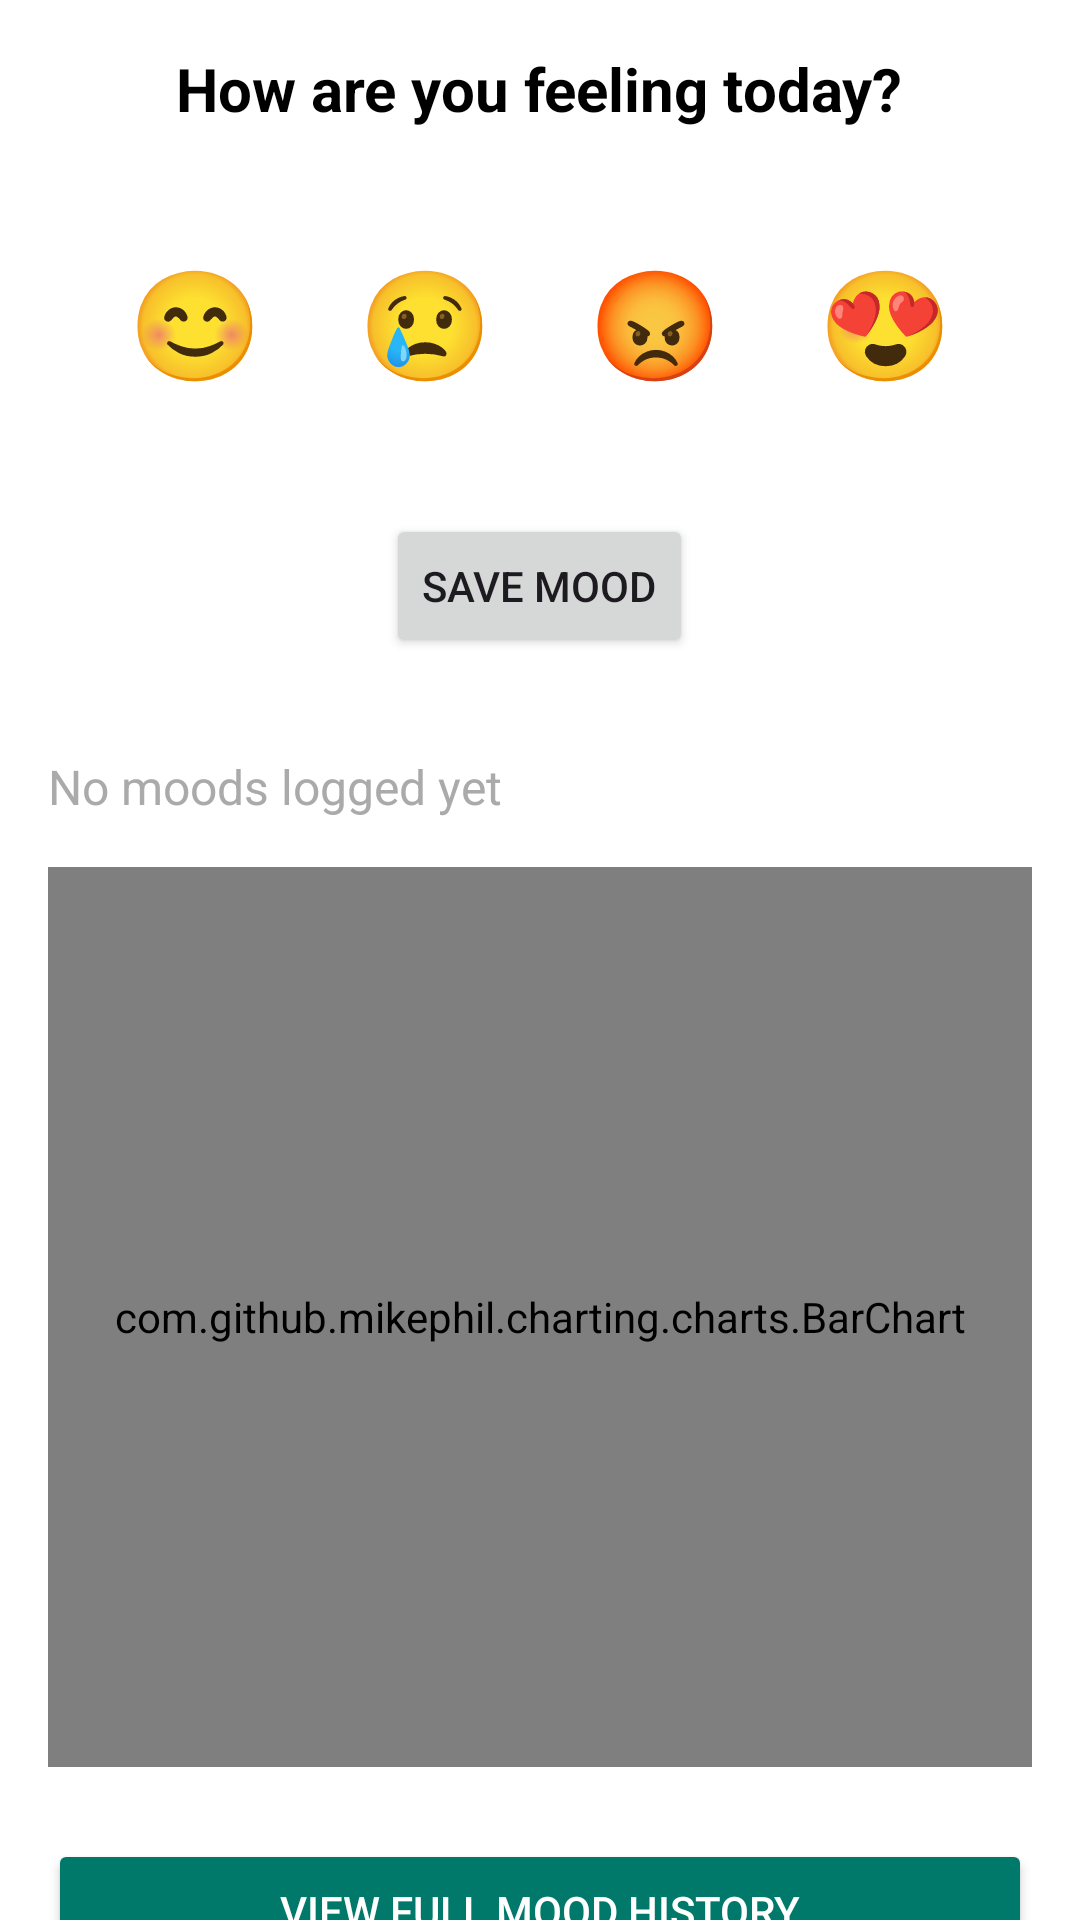

This screen was rendered from an Android layout file. Write that file and the resources it references.
<!-- AndroidManifest.xml: application theme Theme.WellBe -->
<!-- res/layout/fragment_mood.xml -->
<?xml version="1.0" encoding="utf-8"?>
<androidx.core.widget.NestedScrollView xmlns:android="http://schemas.android.com/apk/res/android"
    android:layout_width="match_parent"
    android:layout_height="match_parent"
    android:fillViewport="true"
    android:background="@android:color/white">

    <LinearLayout
        android:layout_width="match_parent"
        android:layout_height="wrap_content"
        android:orientation="vertical"
        android:padding="16dp"
        android:gravity="center_horizontal"
        android:paddingBottom="90dp"> 

        <TextView
            android:id="@+id/textTitle"
            android:layout_width="wrap_content"
            android:layout_height="wrap_content"
            android:text="How are you feeling today?"
            android:textSize="20sp"
            android:textStyle="bold"
            android:layout_marginBottom="24dp"
            android:textColor="@android:color/black" />

        
        <LinearLayout
            android:layout_width="match_parent"
            android:layout_height="wrap_content"
            android:gravity="center"
            android:orientation="horizontal">

            <TextView
                android:id="@+id/moodHappy"
                android:layout_width="wrap_content"
                android:layout_height="wrap_content"
                android:text="😊"
                android:textSize="36sp"
                android:padding="16dp" />

            <TextView
                android:id="@+id/moodSad"
                android:layout_width="wrap_content"
                android:layout_height="wrap_content"
                android:text="😢"
                android:textSize="36sp"
                android:padding="16dp" />

            <TextView
                android:id="@+id/moodAngry"
                android:layout_width="wrap_content"
                android:layout_height="wrap_content"
                android:text="😡"
                android:textSize="36sp"
                android:padding="16dp" />

            <TextView
                android:id="@+id/moodLove"
                android:layout_width="wrap_content"
                android:layout_height="wrap_content"
                android:text="😍"
                android:textSize="36sp"
                android:padding="16dp" />
        </LinearLayout>

        <Button
            android:id="@+id/btnSaveMood"
            android:layout_width="wrap_content"
            android:layout_height="wrap_content"
            android:text="Save Mood"
            android:layout_marginTop="24dp"/>

        <TextView
            android:id="@+id/textHistory"
            android:layout_width="match_parent"
            android:layout_height="wrap_content"
            android:text="No moods logged yet"
            android:textSize="16sp"
            android:layout_marginTop="32dp"
            android:textColor="@android:color/darker_gray"/>

        
        <com.github.mikephil.charting.charts.BarChart
            android:id="@+id/moodChart"
            android:layout_width="match_parent"
            android:layout_height="300dp"
            android:layout_marginTop="16dp"/>

        <Button
            android:id="@+id/btnViewHistory"
            android:layout_width="match_parent"
            android:layout_height="wrap_content"
            android:text="View Full Mood History"
            android:layout_marginTop="24dp"
            android:backgroundTint="@color/teal_700"
            android:textColor="@android:color/white"/>
    </LinearLayout>
</androidx.core.widget.NestedScrollView>
<!-- resources referenced by this layout -->
<resources>
  <color name="teal_700">#00796B</color>
  <style name="Theme.WellBe" parent="Theme.Material3.DayNight.NoActionBar">
          
          <item name="colorPrimary">@color/primaryColor</item>
          <item name="colorSecondary">@color/secondaryColor</item>
          <item name="colorAccent">@color/accentColor</item>
  
          
          <item name="android:windowBackground">@color/white</item>
      </style>
  <color name="primaryColor">#6200EE</color>
  <color name="secondaryColor">#03DAC5</color>
  <color name="accentColor">#FF9800</color>
  <color name="white">#FFFFFF</color>
</resources>
